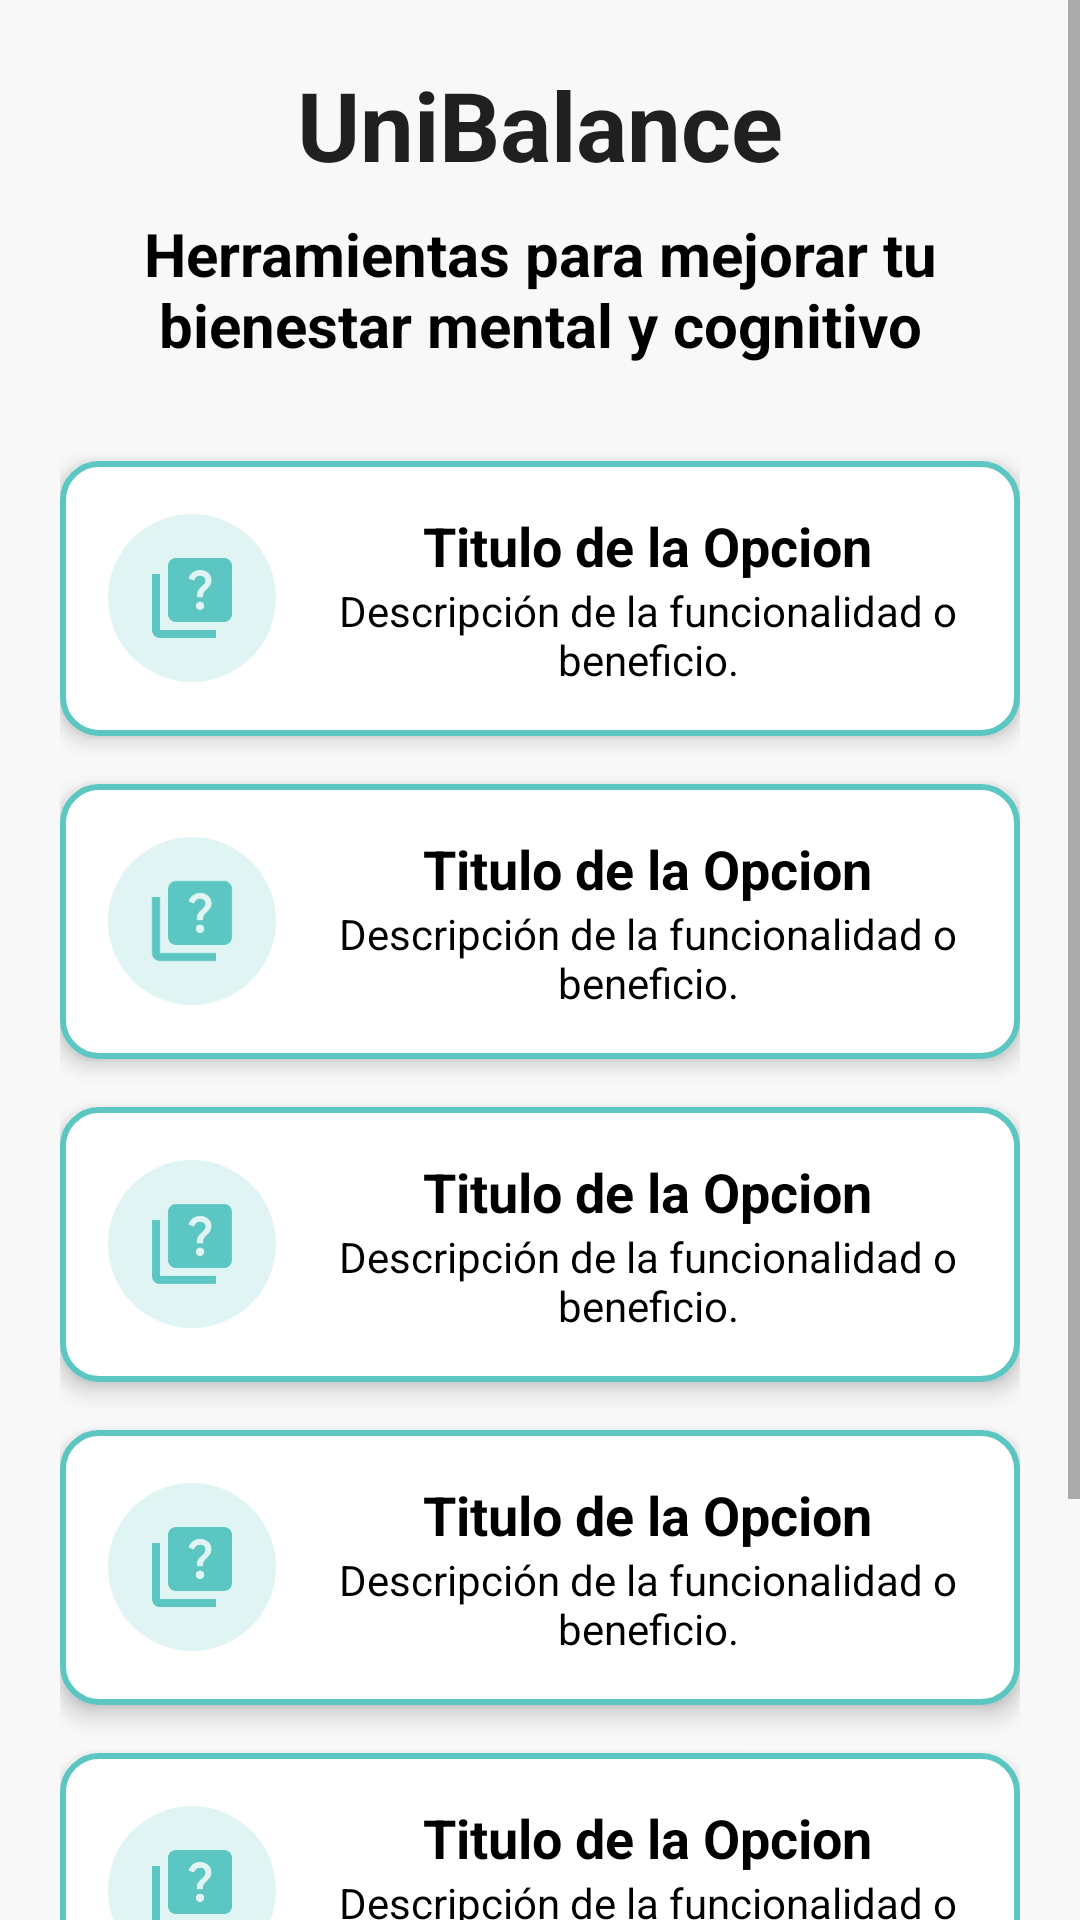

Reconstruct the res/layout file that produces this screen, plus the resources it refers to.
<!-- AndroidManifest.xml: application theme Theme.DSMProyecto -->
<!-- res/layout/activity_main.xml -->
<?xml version="1.0" encoding="utf-8"?>
<ScrollView
    xmlns:android="http://schemas.android.com/apk/res/android"
    xmlns:app="http://schemas.android.com/apk/res-auto"
    xmlns:tools="http://schemas.android.com/tools"
    android:layout_width="match_parent"
    android:layout_height="match_parent"
    android:background="@color/color_fondo_general"
    tools:context=".ui.MainActivity">

    <LinearLayout
        android:layout_width="match_parent"
        android:layout_height="wrap_content"
        android:orientation="vertical"
        android:padding="20dp">

        <TextView
            android:id="@+id/tv_title_unibalance"
            android:layout_width="wrap_content"
            android:layout_height="wrap_content"
            android:text="UniBalance"
            android:textSize="32sp"
            android:textStyle="bold"
            android:textColor="@color/color_text_title"
            android:layout_gravity="center_horizontal"
            android:layout_marginBottom="8dp"/>

        <TextView
            android:id="@+id/tv_subtitle_description"
            android:layout_width="wrap_content"
            android:layout_height="wrap_content"
            android:text="Herramientas para mejorar tu bienestar mental y cognitivo"
            android:textSize="20sp"
            android:textColor="@color/black"
            android:textStyle="bold"
            android:gravity="center"
            android:layout_gravity="center_horizontal"
            android:layout_marginBottom="32dp"/>

        <include
            android:id="@+id/option_trivia"
            layout="@layout/item_menu_option"
            android:layout_width="match_parent"
            android:layout_height="wrap_content"
            android:layout_marginBottom="16dp"/>

        <include
            android:id="@+id/option_lectura"
            layout="@layout/item_menu_option"
            android:layout_width="match_parent"
            android:layout_height="wrap_content"
            android:layout_marginBottom="16dp"/>

        <include
            android:id="@+id/option_respiracion"
            layout="@layout/item_menu_option"
            android:layout_width="match_parent"
            android:layout_height="wrap_content"
            android:layout_marginBottom="16dp"/>

        <include
            android:id="@+id/option_pausas"
            layout="@layout/item_menu_option"
            android:layout_width="match_parent"
            android:layout_height="wrap_content"
            android:layout_marginBottom="16dp"/>

        <include
            android:id="@+id/option_emocional"
            layout="@layout/item_menu_option"
            android:layout_width="match_parent"
            android:layout_height="wrap_content"
            android:layout_marginBottom="16dp"/>

        <include
            android:id="@+id/option_exposicion"
            layout="@layout/item_menu_option"
            android:layout_width="match_parent"
            android:layout_height="wrap_content"
            android:layout_marginBottom="16dp"/>

    </LinearLayout>

</ScrollView>
<!-- res/layout/item_menu_option.xml (included above) -->
<?xml version="1.0" encoding="utf-8"?>
<LinearLayout
    xmlns:android="http://schemas.android.com/apk/res/android"
    xmlns:app="http://schemas.android.com/apk/res-auto"
    xmlns:tools="http://schemas.android.com/tools"
    android:layout_width="match_parent"
    android:layout_height="wrap_content"
    android:orientation="horizontal"
    android:padding="16dp"
    android:clickable="true"
    android:focusable="true"
    android:foreground="?attr/selectableItemBackground"

    android:background="@drawable/bg_option_border"

    android:gravity="center_vertical"
    android:elevation="4dp">

    <FrameLayout
        android:layout_width="56dp"
        android:layout_height="56dp"
        android:layout_marginEnd="16dp"
        android:background="@drawable/bg_icon_circle">

        <ImageView
            android:id="@+id/iv_option_icon"
            android:layout_width="32dp"
            android:layout_height="32dp"
            android:layout_gravity="center"
            android:src="@drawable/ic_trivia"
            app:tint="@color/color_accent_primary"
            tools:ignore="ContentDescription" />

    </FrameLayout>

    <LinearLayout
        android:layout_width="0dp"
        android:layout_height="wrap_content"
        android:layout_weight="1"
        android:orientation="vertical"
        android:gravity="center_horizontal">

        <TextView
            android:id="@+id/tv_option_title"
            android:layout_width="wrap_content"
            android:layout_height="wrap_content"
            android:text="Titulo de la Opcion"
            android:textSize="18sp"
            android:textStyle="bold"
            android:textColor="@color/black"
            android:gravity="center_horizontal"/>

        <TextView
            android:id="@+id/tv_option_description"
            android:layout_width="wrap_content"
            android:layout_height="wrap_content"
            android:text="Descripción de la funcionalidad o beneficio."
            android:textSize="14sp"
            android:textColor="@color/black"
            android:gravity="center_horizontal"/>

    </LinearLayout>

</LinearLayout>
<!-- resources referenced by this layout -->
<resources>
  <color name="black">#FF000000</color>
  <color name="color_accent_primary">#5CC7C2</color>
  <color name="color_fondo_general">#F8F8F8</color>
  <color name="color_text_title">#202020</color>
  <!-- drawable bg_icon_circle (drawable) -->
  <?xml version="1.0" encoding="utf-8"?>
  <shape xmlns:android="http://schemas.android.com/apk/res/android"
      android:shape="oval">
  
      <solid android:color="@color/color_icon_background" />
  </shape>
  <!-- drawable bg_option_border (drawable) -->
  <?xml version="1.0" encoding="utf-8"?>
  <shape xmlns:android="http://schemas.android.com/apk/res/android"
      android:shape="rectangle">
  
      <solid android:color="@color/white" />
  
      <stroke
          android:width="2dp"
          android:color="@color/color_accent_primary" />
  
      <corners android:radius="12dp" />
  </shape>
  <!-- drawable ic_trivia (drawable) -->
  <vector android:height="24dp" android:tint="#000000"
      android:viewportHeight="24" android:viewportWidth="24"
      android:width="24dp" xmlns:android="http://schemas.android.com/apk/res/android">
      <path android:fillColor="@color/black" android:pathData="M4,6H2v14c0,1.1 0.9,2 2,2h14v-2H4V6z"/>
      <path android:fillColor="@color/black" android:pathData="M20,2H8C6.9,2 6,2.9 6,4v12c0,1.1 0.9,2 2,2h12c1.1,0 2,-0.9 2,-2V4C22,2.9 21.1,2 20,2zM14.01,15c-0.59,0 -1.05,-0.47 -1.05,-1.05c0,-0.59 0.47,-1.04 1.05,-1.04c0.59,0 1.04,0.45 1.04,1.04C15.04,14.53 14.6,15 14.01,15zM16.51,8.83c-0.63,0.93 -1.23,1.21 -1.56,1.81c-0.13,0.24 -0.18,0.4 -0.18,1.18h-1.52c0,-0.41 -0.06,-1.08 0.26,-1.65c0.41,-0.73 1.18,-1.16 1.63,-1.8c0.48,-0.68 0.21,-1.94 -1.14,-1.94c-0.88,0 -1.32,0.67 -1.5,1.23l-1.37,-0.57C11.51,5.96 12.52,5 13.99,5c1.23,0 2.08,0.56 2.51,1.26C16.87,6.87 17.08,7.99 16.51,8.83z"/>
  </vector>
  <style name="Theme.DSMProyecto" parent="Theme.MaterialComponents.DayNight.NoActionBar">
          
          <item name="colorPrimary">@color/purple_500</item>
          <item name="colorPrimaryVariant">@color/purple_700</item>
          <item name="colorOnPrimary">@color/white</item>
  
          
          <item name="colorSecondary">@color/teal_200</item>
          <item name="colorSecondaryVariant">@color/teal_700</item>
          <item name="colorOnSecondary">@color/black</item>
  
          
          <item name="android:statusBarColor">?attr/colorPrimaryVariant</item>
      </style>
  <color name="color_icon_background">#E0F4F4</color>
  <color name="white">#FFFFFFFF</color>
  <color name="purple_500">#FF6200EE</color>
  <color name="purple_700">#FF3700B3</color>
  <color name="teal_200">#FF03DAC5</color>
  <color name="teal_700">#FF018786</color>
</resources>
